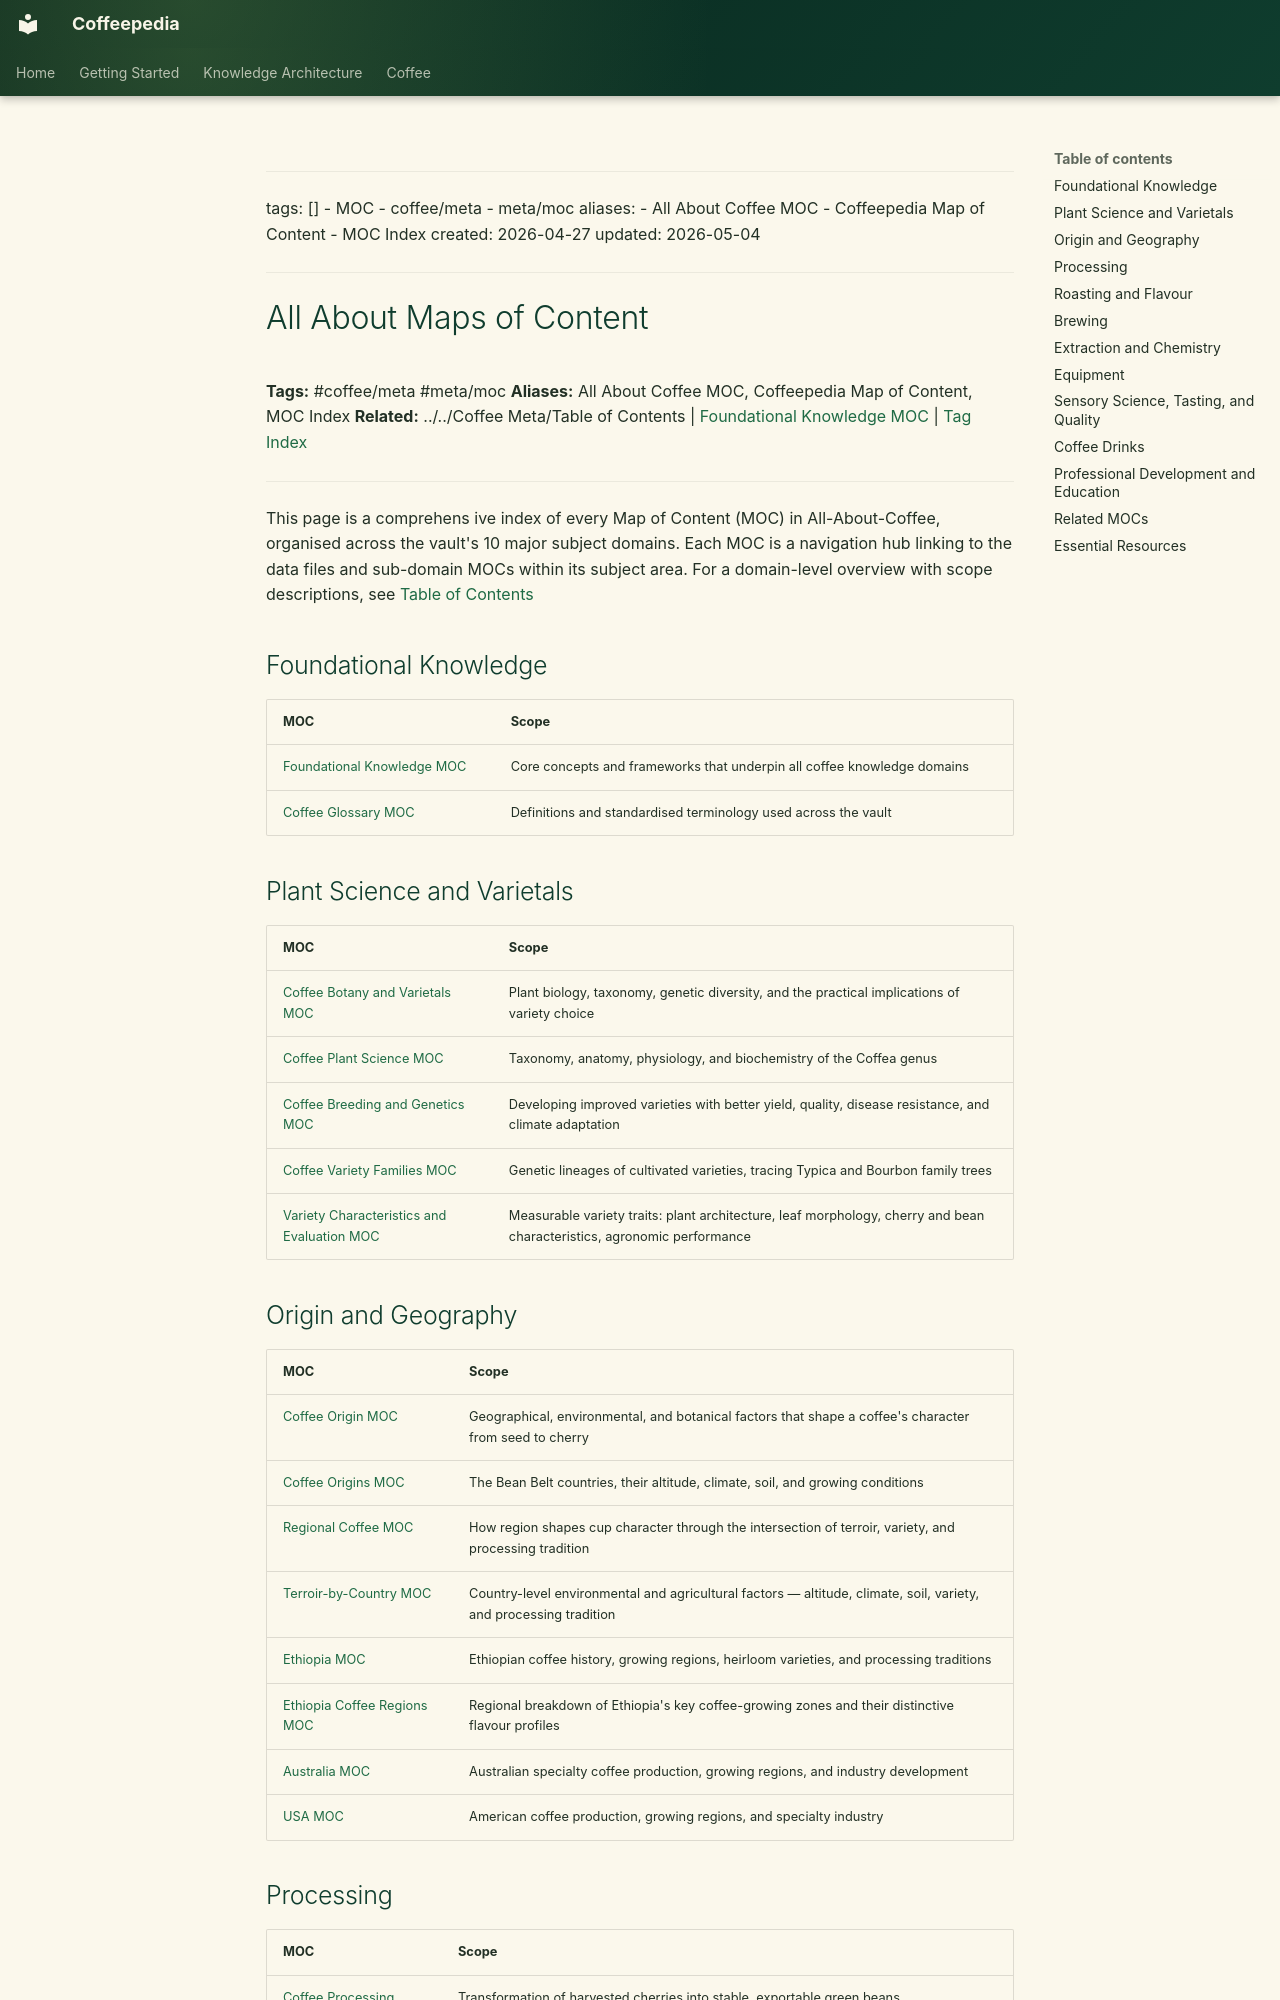

repository: Vauldt/all-about-coffee · page: coffee/homepage/about/maps-of-content/index.html · generator: mkdocs

---
tags: []
  - MOC
  - coffee/meta
  - meta/moc
aliases:
  - All About Coffee MOC
  - Coffeepedia Map of Content
  - MOC Index
created: 2026-04-27
updated: 2026-05-04
---

# All About Maps of Content

**Tags:** #coffee/meta #meta/moc
**Aliases:** All About Coffee MOC, Coffeepedia Map of Content, MOC Index
**Related:** ../../Coffee Meta/Table of Contents | [Foundational Knowledge MOC](../../maps-of-content/foundational-knowledge-moc.md) | [Tag Index](../../coffee-education/tag-index.md)

---

This page is a comprehens ive index of every Map of Content (MOC) in All-About-Coffee, organised across the vault's 10 major subject domains. Each MOC is a navigation hub linking to the data files and sub-domain MOCs within its subject area. For a domain-level overview with scope descriptions, see [Table of Contents](../../coffee-meta/table-of-contents.md)

## Foundational Knowledge

| MOC | Scope |
| :--- | :--- |
| [Foundational Knowledge MOC](../../maps-of-content/foundational-knowledge-moc.md) | Core concepts and frameworks that underpin all coffee knowledge domains |
| [Coffee Glossary MOC](../../maps-of-content/coffee-glossary-moc.md) | Definitions and standardised terminology used across the vault |

## Plant Science and Varietals

| MOC | Scope |
| :--- | :--- |
| [Coffee Botany and Varietals MOC](../../maps-of-content/coffee-botany-and-varietals-moc.md) | Plant biology, taxonomy, genetic diversity, and the practical implications of variety choice |
| [Coffee Plant Science MOC](../../maps-of-content/coffee-plant-science-moc.md) | Taxonomy, anatomy, physiology, and biochemistry of the Coffea genus |
| [Coffee Breeding and Genetics MOC](../../maps-of-content/coffee-breeding-and-genetics-moc.md) | Developing improved varieties with better yield, quality, disease resistance, and climate adaptation |
| [Coffee Variety Families MOC](../../maps-of-content/coffee-variety-families-moc.md) | Genetic lineages of cultivated varieties, tracing Typica and Bourbon family trees |
| [Variety Characteristics and Evaluation MOC](../../maps-of-content/variety-characteristics-and-evaluation-moc.md) | Measurable variety traits: plant architecture, leaf morphology, cherry and bean characteristics, agronomic performance |

## Origin and Geography

| MOC | Scope |
| :--- | :--- |
| [Coffee Origin MOC](../../coffee-origin-moc.md) | Geographical, environmental, and botanical factors that shape a coffee's character from seed to cherry |
| [Coffee Origins MOC](../../maps-of-content/coffee-origins-moc.md) | The Bean Belt countries, their altitude, climate, soil, and growing conditions |
| [Regional Coffee MOC](../../maps-of-content/regional-coffee-moc.md) | How region shapes cup character through the intersection of terroir, variety, and processing tradition |
| [Terroir-by-Country MOC](../../maps-of-content/terroir-by-country-moc.md) | Country-level environmental and agricultural factors — altitude, climate, soil, variety, and processing tradition |
| [Ethiopia MOC](../../maps-of-content/ethiopia-moc.md) | Ethiopian coffee history, growing regions, heirloom varieties, and processing traditions |
| [Ethiopia Coffee Regions MOC](../../maps-of-content/ethiopia-coffee-regions-moc.md) | Regional breakdown of Ethiopia's key coffee-growing zones and their distinctive flavour profiles |
| [Australia MOC](../../maps-of-content/australia-moc.md) | Australian specialty coffee production, growing regions, and industry development |
| [USA MOC](../../maps-of-content/usa-moc.md) | American coffee production, growing regions, and specialty industry |
